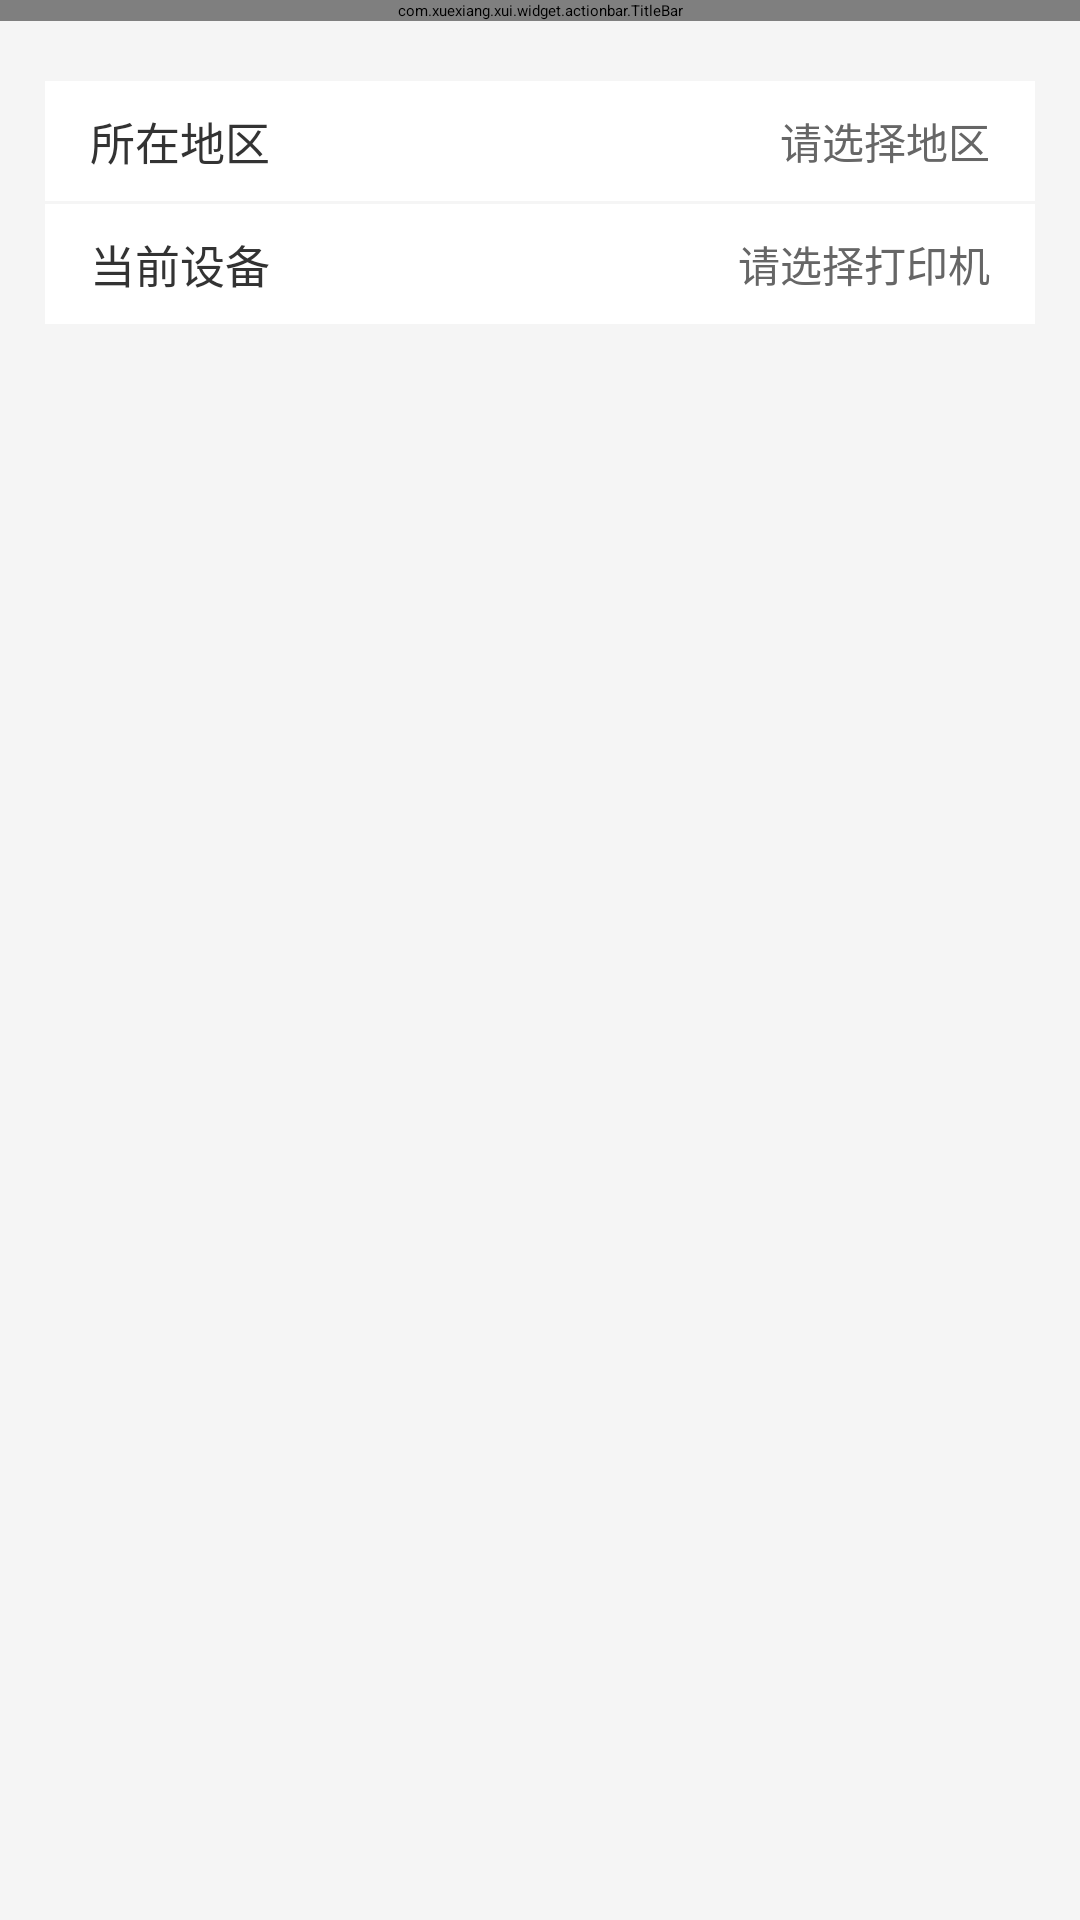

Reconstruct the res/layout file that produces this screen, plus the resources it refers to.
<!-- AndroidManifest.xml: application theme AppTheme -->
<!-- res/layout/activity_divice_list.xml -->
<?xml version="1.0" encoding="utf-8"?>
<LinearLayout xmlns:android="http://schemas.android.com/apk/res/android"
              xmlns:app="http://schemas.android.com/apk/res-auto"
              android:layout_width="match_parent"
              android:layout_height="match_parent"
              android:orientation="vertical"
              android:background="#f5f5f5">

    <com.xuexiang.xui.widget.actionbar.TitleBar
            android:layout_width="match_parent"
            android:layout_height="wrap_content"
            android:background="@color/xui_config_color_titlebar"
            app:tb_immersive="true"
            app:tb_titleText="配置打印机"
            app:layout_constraintTop_toTopOf="parent"
            android:id="@+id/top_navigation"/>

    <LinearLayout android:layout_width="match_parent"
                  android:layout_height="40dp"
                  android:layout_marginTop="20dp"
                  android:background="#fff"
                  android:layout_marginLeft="15dp"
                  android:layout_marginRight="15dp"
                  android:orientation="horizontal">

        <RelativeLayout
                android:layout_width="match_parent"
                android:layout_height="40dp">

            <TextView android:layout_width="wrap_content"
                      android:layout_height="match_parent"
                      android:text="所在地区"
                      android:textColor="#333"
                      android:gravity="center"
                      android:textSize="15dp"
                      android:layout_marginLeft="15dp"/>

            <TextView android:id="@+id/tv_area"
                      android:layout_width="wrap_content"
                      android:layout_height="match_parent"
                      android:textColor="#666"
                      android:textSize="14dp"
                      android:gravity="center"
                      android:layout_alignParentRight="true"
                      android:text="请选择地区"
                      android:layout_marginRight="15dp"/>

        </RelativeLayout>

    </LinearLayout>

    <LinearLayout android:layout_width="match_parent"
                  android:layout_height="40dp"
                  android:layout_marginTop="1dp"
                  android:background="#fff"
                  android:layout_marginLeft="15dp"
                  android:layout_marginRight="15dp"
                  android:orientation="horizontal">

        <RelativeLayout
                android:layout_width="match_parent"
                android:layout_height="40dp">

            <TextView android:layout_width="wrap_content"
                      android:layout_height="match_parent"
                      android:text="当前设备"
                      android:textColor="#333"
                      android:gravity="center"
                      android:textSize="15dp"
                      android:layout_marginLeft="15dp"/>

            <TextView android:id="@+id/tv_divice"
                      android:layout_width="wrap_content"
                      android:layout_height="match_parent"
                      android:textColor="#666"
                      android:textSize="14dp"
                      android:gravity="center"
                      android:layout_alignParentRight="true"
                      android:text="请选择打印机"
                      android:layout_marginRight="15dp"/>

        </RelativeLayout>

    </LinearLayout>

</LinearLayout>
<!-- resources referenced by this layout -->
<resources>
  <style name="AppTheme" parent="XUITheme.Phone">
          <item name="colorPrimary">@color/btn_ghost_blue_border_normal</item>
          <item name="colorPrimaryDark">@color/colorPrimaryDark</item>
          <item name="colorAccent">@color/colorAccent</item>
          <item name="android:windowIsTranslucent">true</item>
      </style>
  <!-- not gathered from this repository: default colours our renderer supplied (Android Studio template values) -->
  <color name="colorPrimaryDark">#FF3700B3</color>
  <color name="colorAccent">#FF03DAC5</color>
</resources>
